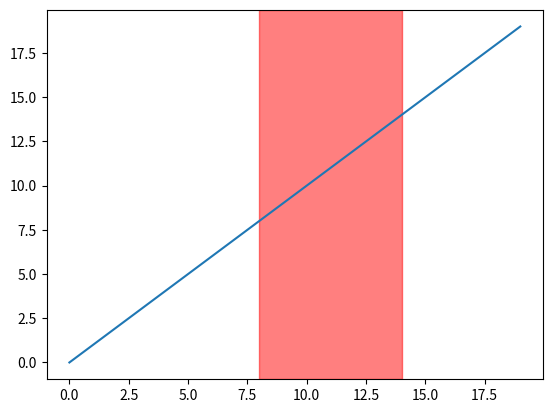
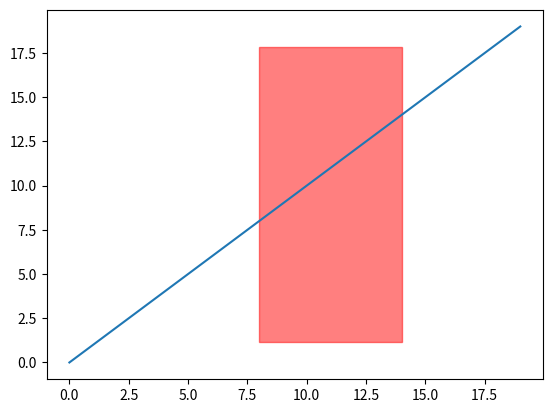

Here is the Python script that generated these plots, in order:
#!/usr/bin/env python
# -*- coding: utf-8 -*-

# Author  : Bhishan Poudel
# Date    : Mar 24, 2016


# Imports
import matplotlib.pyplot as plt

fig, ax = plt.subplots()
ax.plot(range(20))
ax.axvspan(8, 14, alpha=0.5, color='red')

plt.show()


# example 2
import matplotlib.pyplot as plt

fig, ax = plt.subplots()
ax.plot(range(20))
ax.axvspan(8, 14, ymin=0.1, ymax=0.9, alpha=0.5, color='red')

plt.show()
